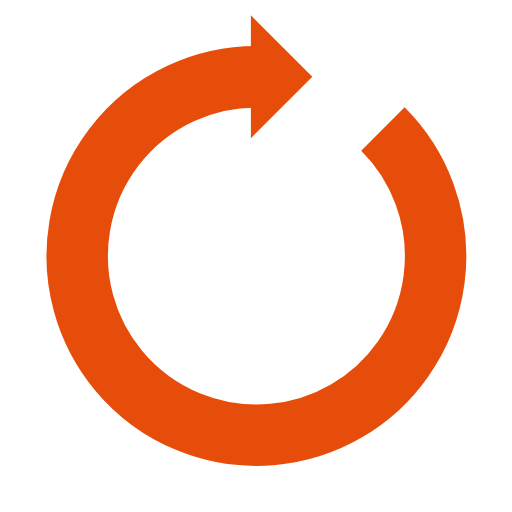
t = 0.00 s
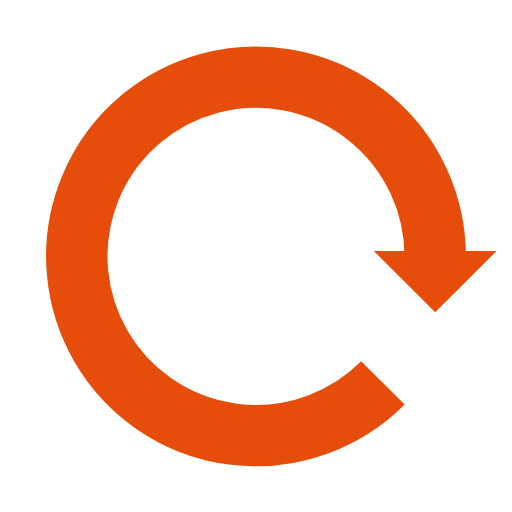
t = 0.25 s
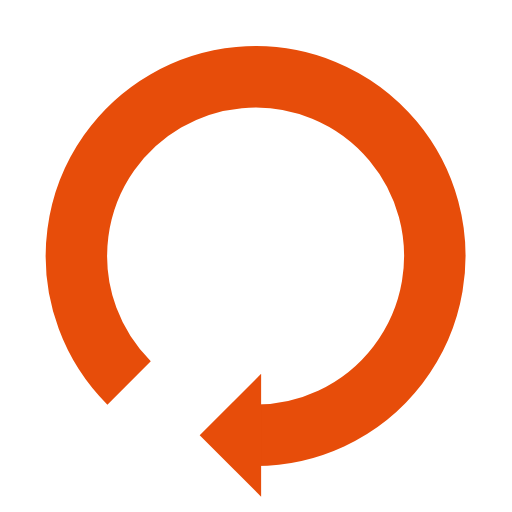
t = 0.50 s
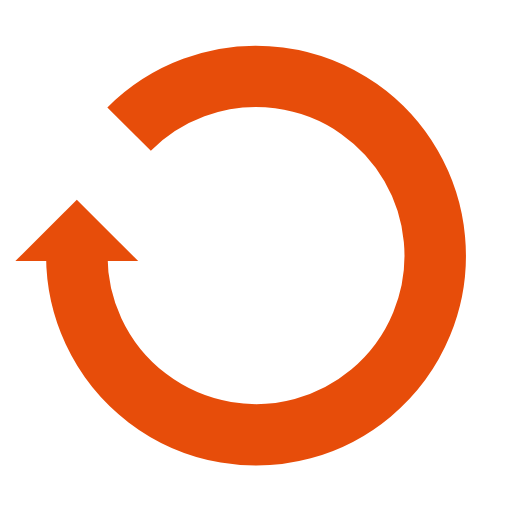
t = 0.75 s

The animated SVG that drew these frames (rendered in a browser with its animation timeline set to each time). Animation: 1 SMIL element (animateTransform=1); one cycle of 1.00 s, repeats indefinitely.

<svg width="52px" height="52px" xmlns="http://www.w3.org/2000/svg" viewBox="0 0 100 100" preserveAspectRatio="xMidYMid" class="lds-reload" style="animation-play-state: running; animation-delay: 0s; background: none;"><g transform="rotate(24 50 50)" style="animation-play-state: running; animation-delay: 0s;"><path d="M50 15A35 35 0 1 0 74.787 25.213" fill="none" ng-attr-stroke="{{config.color}}" ng-attr-stroke-width="{{config.width}}" stroke="#e74d0a" stroke-width="12" style="animation-play-state: running; animation-delay: 0s;"></path><path ng-attr-d="{{config.darrow}}" ng-attr-fill="{{config.color}}" d="M49 3L49 27L61 15L49 3" fill="#e74d0a" style="animation-play-state: running; animation-delay: 0s;"></path><animateTransform attributeName="transform" type="rotate" calcMode="linear" values="0 50 50;360 50 50" keyTimes="0;1" dur="1s" begin="0s" repeatCount="indefinite" style="animation-play-state: running; animation-delay: 0s;"></animateTransform></g></svg>
